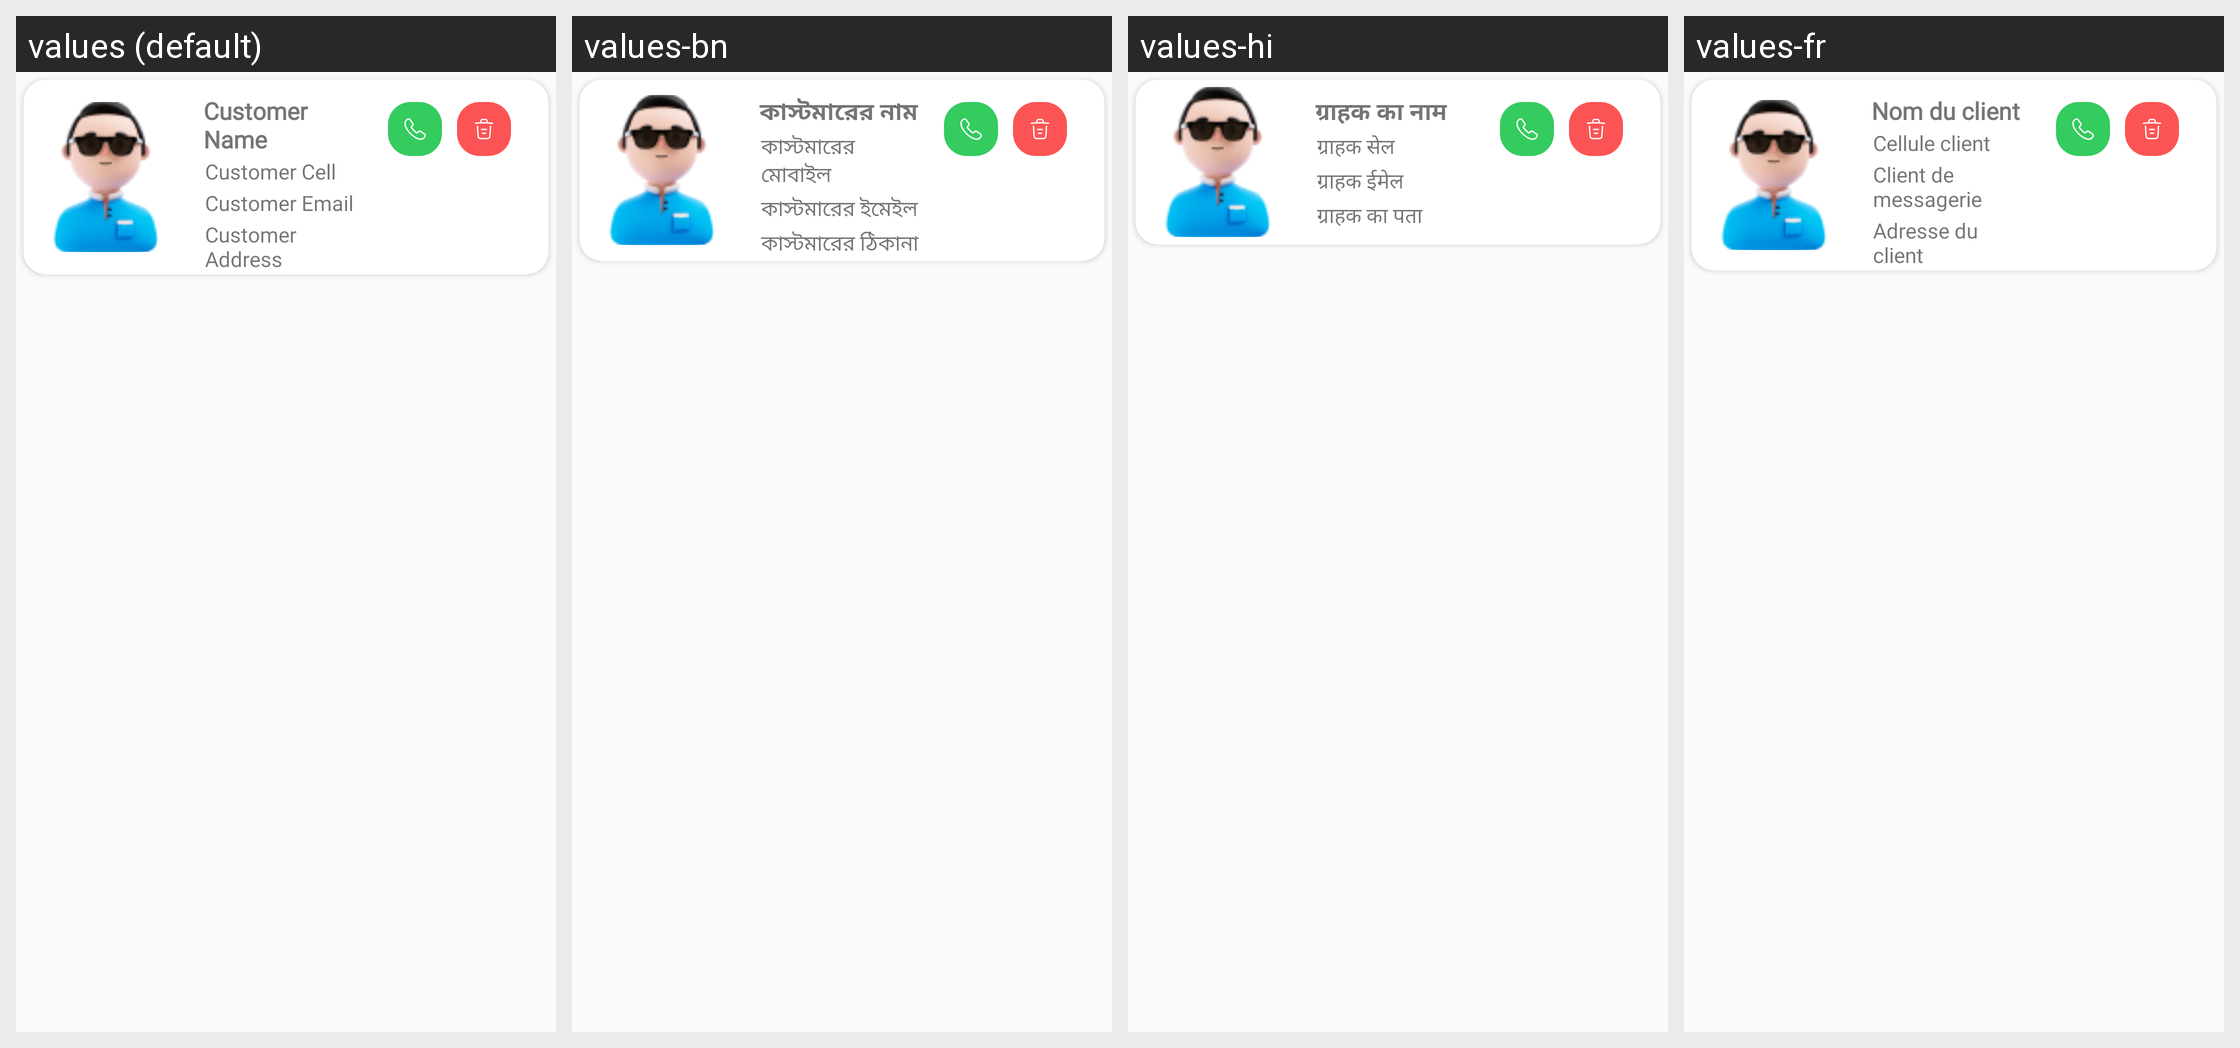

Here is an Android app screen in its default locale and in the app's own translations. Write out the translated-string differences for the strings that appear on this screen.
Android screen res/layout/customer_item.xml rendered under 4 locales, left to right: values (default), values-bn, values-hi, values-fr. Device: Nexus 5 (rendered at 1080×1920; each locale shown at half size, 540×960, under a caption strip naming it); theme AppTheme.
Other locales in the repository, not shown: values-es.
Strings drawn on this screen, with the default value and each locale's value (text and hints the layout hard-codes, and strings that could not be matched under every locale, appear in the picture but are not listed):

customer_name
  values: Customer Name
  values-bn: কাস্টমারের নাম
  values-hi: ग्राहक का नाम
  values-fr: Nom du client

customer_cell
  values: Customer Cell
  values-bn: কাস্টমারের মোবাইল
  values-hi: ग्राहक सेल
  values-fr: Cellule client

customer_email
  values: Customer Email
  values-bn: কাস্টমারের ইমেইল
  values-hi: ग्राहक ईमेल
  values-fr: Client de messagerie

customer_address
  values: Customer Address
  values-bn: কাস্টমারের ঠিকানা
  values-hi: ग्राहक का पता
  values-fr: Adresse du client
